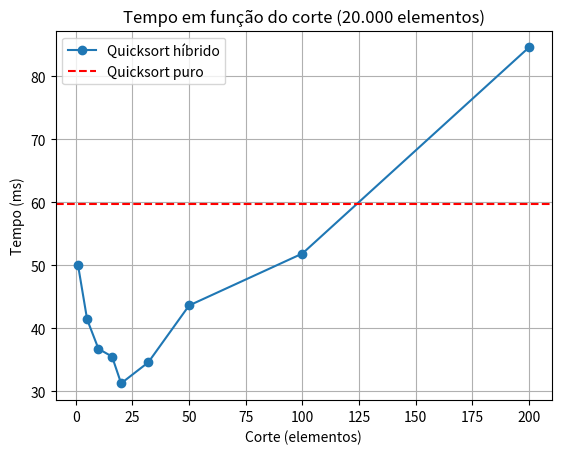

Write the Python code that produced this figure.
import random
import time
import matplotlib.pyplot as plt

TAMANHO = 20000
REPETICOES = 20
CORTES = [1, 5, 10, 16, 20, 32, 50, 100, 200]


def insercao(lista):
    for i in range(1, len(lista)):
        atual = lista[i]
        j = i - 1
        while j >= 0 and lista[j] > atual:
            lista[j + 1] = lista[j]
            j -= 1
        lista[j + 1] = atual
    return lista


def quicksort(lista):
    if len(lista) <= 1:
        return lista

    pivo = random.choice(lista)
    menores = []
    iguais = []
    maiores = []

    for x in lista:
        if x < pivo:
            menores.append(x)
        elif x == pivo:
            iguais.append(x)
        else:
            maiores.append(x)

    return quicksort(menores) + iguais + quicksort(maiores)


def quicksort_hibrido(lista, corte):
    if len(lista) < corte:
        return insercao(lista)
    if len(lista) <= 1:
        return lista

    pivo = random.choice(lista)
    menores = []
    iguais = []
    maiores = []

    for x in lista:
        if x < pivo:
            menores.append(x)
        elif x == pivo:
            iguais.append(x)
        else:
            maiores.append(x)

    return quicksort_hibrido(menores, corte) + iguais + quicksort_hibrido(maiores, corte)


def medir_puro(lista):
    total = 0
    for _ in range(REPETICOES):
        copia = lista[:]
        inicio = time.perf_counter()
        resultado = quicksort(copia)
        total += time.perf_counter() - inicio
        if resultado != sorted(lista):
            print("ERRO: quicksort puro nao ordenou")
    return total / REPETICOES


def medir_hibrido(lista, corte):
    total = 0
    for _ in range(REPETICOES):
        copia = lista[:]
        inicio = time.perf_counter()
        resultado = quicksort_hibrido(copia, corte)
        total += time.perf_counter() - inicio
        if resultado != sorted(lista):
            print("ERRO: hibrido nao ordenou com corte", corte)
    return total / REPETICOES


def main():
    lista = [random.randint(0, 1000000) for _ in range(TAMANHO)]

    tempo_puro = medir_puro(lista)

    resultados = []
    for corte in CORTES:
        tempo = medir_hibrido(lista, corte)
        resultados.append((corte, tempo))

    print(f"Quicksort puro: {tempo_puro * 1000:.2f} ms")
    print()
    print("| corte | tempo (ms) | ganho sobre a pura |")
    print("|------:|-----------:|-------------------:|")
    for corte, tempo in resultados:
        ganho = (tempo_puro - tempo) / tempo_puro * 100
        print(f"| {corte} | {tempo * 1000:.2f} | {ganho:+.1f}% |")

    cortes = [c for c, _ in resultados]
    tempos = [t * 1000 for _, t in resultados]

    plt.plot(cortes, tempos, marker="o", label="Quicksort híbrido")
    plt.axhline(tempo_puro * 1000, color="red", linestyle="--", label="Quicksort puro")
    plt.xlabel("Corte (elementos)")
    plt.ylabel("Tempo (ms)")
    plt.title("Tempo em função do corte (20.000 elementos)")
    plt.legend()
    plt.grid(True)
    plt.savefig("grafico.png")

    melhor_corte, melhor_tempo = min(resultados, key=lambda r: r[1])
    ganho = (tempo_puro - melhor_tempo) / tempo_puro * 100
    print()
    print(f"Melhor corte: {melhor_corte} ({melhor_tempo * 1000:.2f} ms, {ganho:.1f}% mais rapido que a pura)")


main()
